The GitHub repository sepehrtaji-dev/Laliga_teams_logo_CNN contains a labelled image folder "split_data" with 20 categories: Athletic Bilbao, Atletico Madrid, Barcelona, Celta Vigo, Deportivo Alaves, Espanyol, Getafe, Girona, Las Palmas, Leganes, Mallorca, Osasuna, Rayo Vallecano, Real Betis, Real Madrid, Real Sociedad, Real Valladolid, Sevilla, Valencia, Villarreal. Examples follow, each with its label.

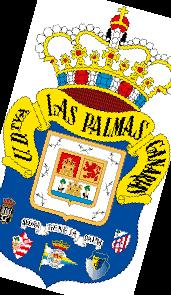
Label: Las Palmas

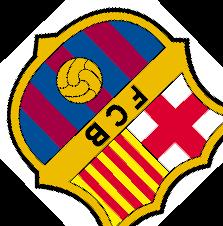
Label: Barcelona

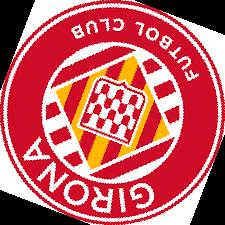
Label: Girona

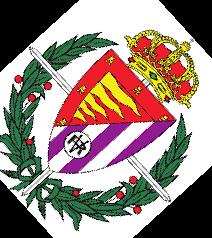
Label: Real Valladolid

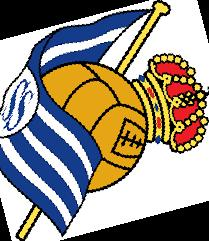
Label: Real Sociedad

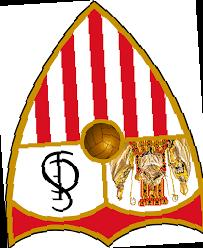
Label: Sevilla
